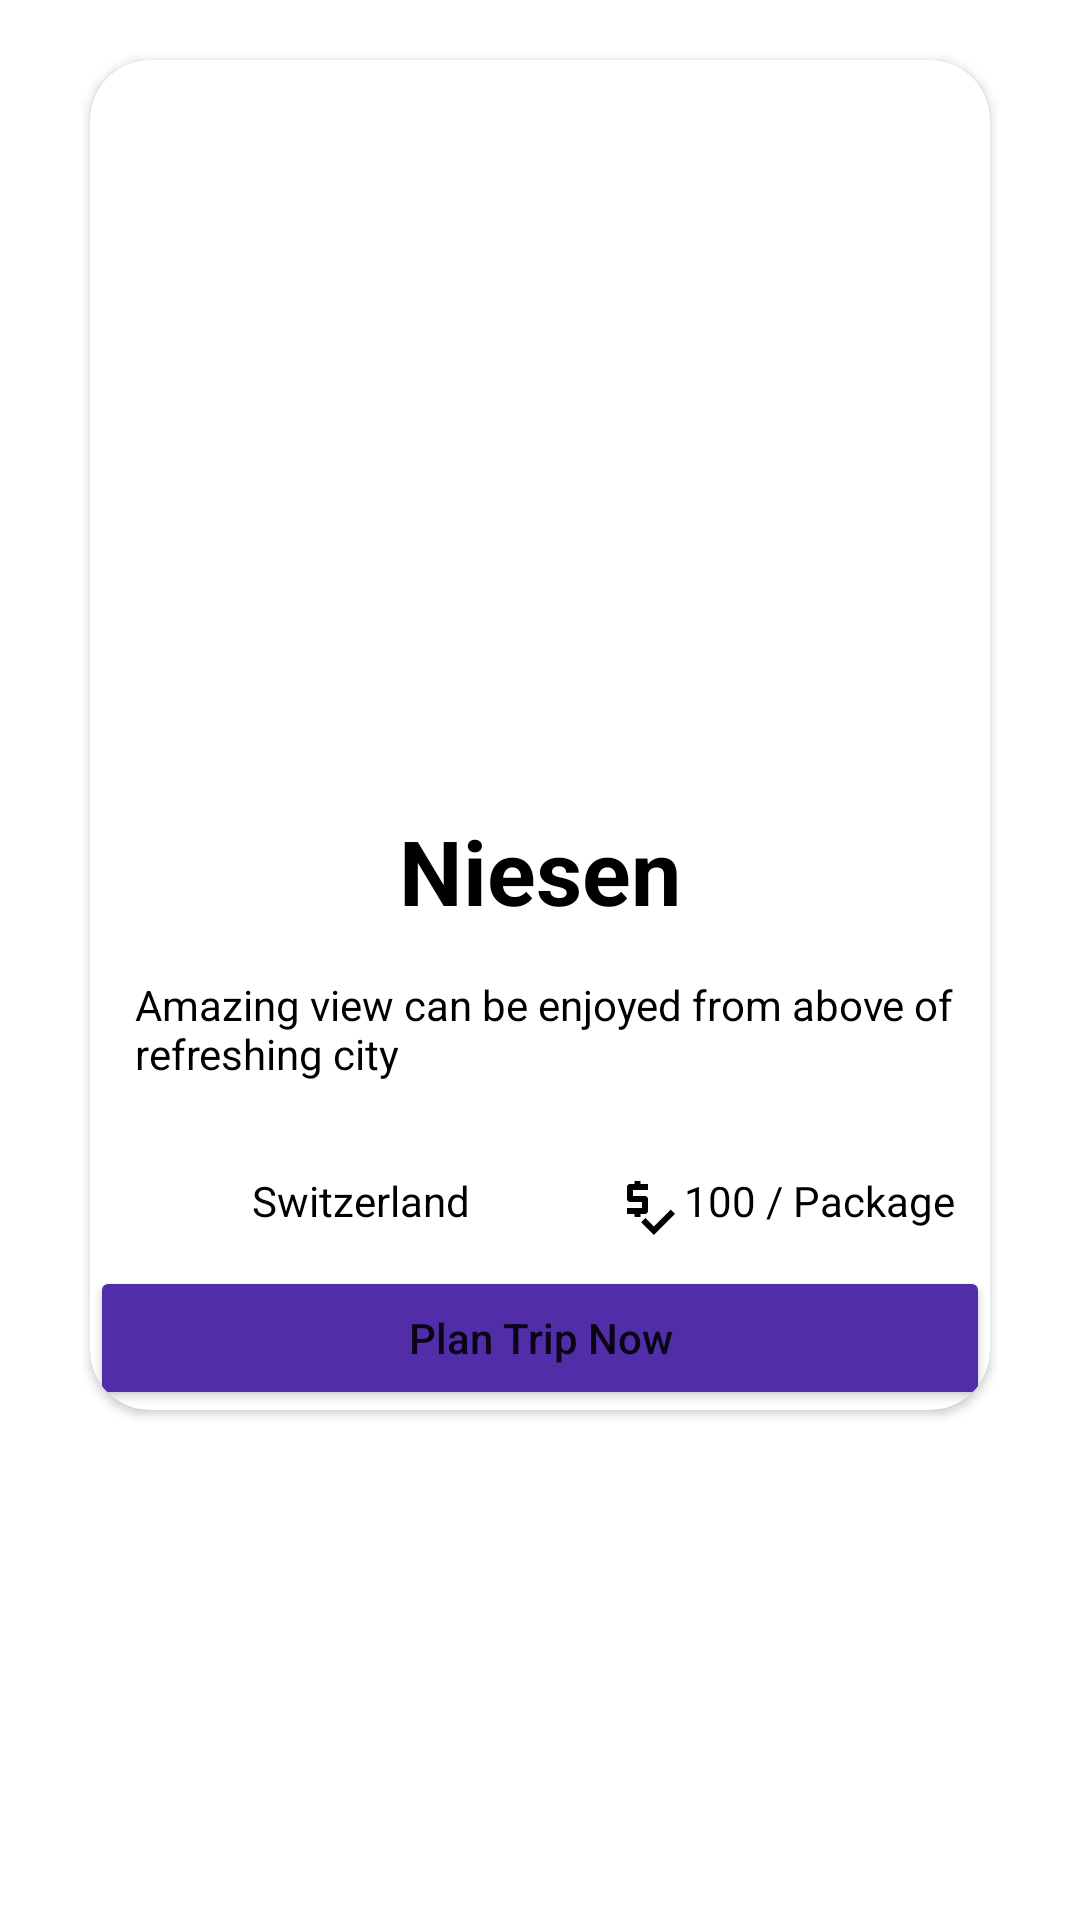

This screen was rendered from an Android layout file. Write that file and the resources it references.
<!-- AndroidManifest.xml: application theme Theme.BelajarAndroidActivity -->
<!-- res/layout/latihan_card_image.xml -->
<?xml version="1.0" encoding="utf-8"?>
<RelativeLayout xmlns:android="http://schemas.android.com/apk/res/android"
    android:layout_width="match_parent"
    android:layout_height="match_parent"
    xmlns:app="http://schemas.android.com/apk/res-auto">

    <androidx.cardview.widget.CardView
        android:layout_width="300dp"
        android:layout_height="450dp"
        android:layout_centerHorizontal="true"
        app:cardCornerRadius="20dp"
        android:layout_marginTop="20dp">
        <RelativeLayout
            android:layout_width="wrap_content"
            android:layout_height="wrap_content">
            <ImageView
                android:id="@+id/ivDestination"
                android:layout_width="wrap_content"
                android:layout_height="250dp"
                android:src="@drawable/switzerland"
                android:scaleType="centerCrop"
                />
            <TextView
                android:id="@+id/tvLocation"
                android:layout_width="wrap_content"
                android:layout_height="wrap_content"
                android:text="Niesen"
                android:textStyle="bold"
                android:textColor="@color/black"
                android:textSize="30sp"
                android:layout_below="@id/ivDestination"
                android:layout_centerHorizontal="true"
                />


            <TextView
                android:id="@+id/tvDescription"
                android:layout_width="wrap_content"
                android:layout_height="wrap_content"
                android:layout_below="@id/tvLocation"
                android:textSize="14sp"
                android:textColor="@color/black"
                android:text="@string/lorem"
                android:layout_marginStart="15dp"
                android:layout_marginTop="15dp"
                />
            <ImageView
                android:id="@+id/icLocation"
                android:layout_width="24dp"
                android:layout_height="24dp"
                android:background="@drawable/ic_baseline_location_on_24"
                android:backgroundTint="@color/black"
                android:layout_below="@id/tvDescription"
                android:layout_marginStart="20dp"
                android:layout_marginTop="30dp"
                />
            <TextView
                android:layout_width="wrap_content"
                android:layout_height="wrap_content"
                android:text="Switzerland"
                android:layout_below="@id/tvDescription"
                android:layout_toRightOf="@id/icLocation"
                android:layout_marginStart="10dp"
                android:textSize="14sp"
                android:textColor="@color/black"
                android:layout_marginTop="30dp"
                />
            <ImageView
                android:id="@+id/icPrice"
                android:layout_width="24dp"
                android:layout_height="24dp"
                android:background="@drawable/ic_baseline_price_check_24"
                android:backgroundTint="@color/black"
                android:layout_below="@id/tvDescription"
                android:layout_toRightOf="@id/tvLocation"
                android:layout_marginStart="80dp"
                android:layout_marginTop="30dp"
                />
            <TextView
                android:id="@+id/tvPrice"
                android:layout_width="wrap_content"
                android:layout_height="wrap_content"
                android:layout_below="@id/tvDescription"
                android:text="100 / Package"
                android:layout_toRightOf="@id/icPrice"
                android:textColor="@color/black"
                android:textSize="14sp"
                android:layout_marginTop="30dp"
                />
            <Button
                android:id="@+id/btnPlan"
                android:layout_width="match_parent"
                android:layout_height="wrap_content"
                android:text="Plan Trip Now"
                android:textAllCaps="false"
                android:layout_alignParentBottom="true"
                android:backgroundTint="#512DA8"
                />
        </RelativeLayout>
    </androidx.cardview.widget.CardView>
</RelativeLayout>
<!-- resources referenced by this layout -->
<resources>
  <color name="black">#FF000000</color>
  <!-- drawable ic_baseline_price_check_24 (drawable) -->
  <vector android:autoMirrored="true" android:height="24dp"
      android:tint="#F6F3F3" android:viewportHeight="24"
      android:viewportWidth="24" android:width="24dp" xmlns:android="http://schemas.android.com/apk/res/android">
      <path android:fillColor="@android:color/white" android:pathData="M12,13V9c0,-0.55 -0.45,-1 -1,-1H7V6h5V4H9.5V3h-2v1H6C5.45,4 5,4.45 5,5v4c0,0.55 0.45,1 1,1h4v2H5v2h2.5v1h2v-1H11C11.55,14 12,13.55 12,13z"/>
      <path android:fillColor="@android:color/white" android:pathData="M19.59,12.52l-5.66,5.65l-2.83,-2.83l-1.41,1.42l4.24,4.24l7.07,-7.07z"/>
  </vector>
  <string name="lorem">
          Amazing view can be enjoyed from above of refreshing city
      </string>
  <style name="Theme.BelajarAndroidActivity" parent="Theme.MaterialComponents.DayNight.NoActionBar">
          
          <item name="colorPrimary">@color/purple_500</item>
          <item name="colorPrimaryVariant">@color/purple_700</item>
          <item name="colorOnPrimary">@color/white</item>
          
          <item name="colorSecondary">@color/teal_200</item>
          <item name="colorSecondaryVariant">@color/teal_700</item>
          <item name="colorOnSecondary">@color/black</item>
          
          <item name="android:statusBarColor">?attr/colorPrimaryVariant</item>
          
      </style>
  <color name="purple_500">#FF6200EE</color>
  <color name="purple_700">#FF3700B3</color>
  <color name="white">#FFFFFFFF</color>
  <color name="teal_200">#FF03DAC5</color>
  <color name="teal_700">#FF018786</color>
</resources>
